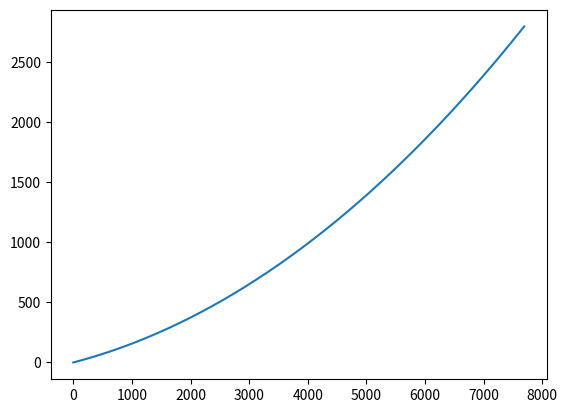

Python code for this plot:
# -*- coding: utf-8 -*-
"""
Created on Thu Dec 19 12:26:00 2019

@author: thoma
"""

import numpy as np
import matplotlib.pyplot as plt

"""
inputs:
    - tether mass per m
    - operating altitude
    - altitude angle
    - tension on the ground
    - tension angle on the ground
"""

g_gravity = 9.81 #[m/s2]
m_tether_per_length = 0.12 #[kg/m]

w_tether_per_length = m_tether_per_length*g_gravity #[N]

h_operating_altitude = 2800 #[m]

theta_altitude_angle_deg = 20 #[deg]
theta_altitude_angle = theta_altitude_angle_deg*np.pi/180 #[rad]

#t_tension_tether_ground = 42000 #[N]
#theta_tension_angle_ground_deg = 10 #[deg]
#theta_tension_angle_ground = theta_tension_angle_ground_deg * np.pi/180 #[rad]
#H_horizontal_tension_force = t_tension_tether_ground*np.cos(theta_tension_angle_ground) #[N]

H_horizontal_tension_force = 20000 #[N]

L_horizontal_operating_distance = h_operating_altitude/np.tan(theta_altitude_angle) #[m]

L_star_tether_chord_length = h_operating_altitude/np.sin(theta_altitude_angle) #[m]

K1_sag_constant = np.arcsinh(w_tether_per_length*h_operating_altitude/(2*H_horizontal_tension_force*np.sinh(w_tether_per_length*L_horizontal_operating_distance/(2*H_horizontal_tension_force))))-w_tether_per_length*L_horizontal_operating_distance/(2*H_horizontal_tension_force)

K2_sag_constant = - H_horizontal_tension_force/w_tether_per_length*np.cosh(K1_sag_constant)

C_length_sag_cable = H_horizontal_tension_force/w_tether_per_length*(np.sinh(w_tether_per_length*L_horizontal_operating_distance/H_horizontal_tension_force+K1_sag_constant)-np.sinh(K1_sag_constant)) #[m]

x_cable_coordinate = [0] #[m]
y_cable_coordinate = [0] #[m]

for x in range(0,int(L_horizontal_operating_distance),1):
    x_cable_coordinate.append(x)
    y = H_horizontal_tension_force/w_tether_per_length*np.cosh(w_tether_per_length/H_horizontal_tension_force*x + K1_sag_constant) + K2_sag_constant
    y_cable_coordinate.append(y)
    
plt.plot(x_cable_coordinate,y_cable_coordinate)
print('total cable length', C_length_sag_cable, 'm')
print('straight cable length', L_star_tether_chord_length, 'm')
print('percentage difference = ', (C_length_sag_cable-L_star_tether_chord_length)/L_star_tether_chord_length*100, '%')
